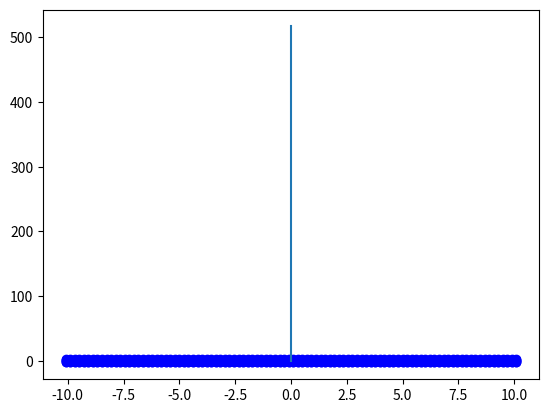

Here is the Python script that generated this plot: (Note: this script raises an exception after producing the figure.)

# coding: utf-8

# In[2]:


#importing required libraries
from numpy import sin, cos, deg2rad, matrix, size, invert, multiply, array
from matplotlib.pyplot import plot
import matplotlib.pyplot as plt
#from sympy import init_printing
from mpl_toolkits.mplot3d import Axes3D
import csv
import pandas as pd
#import grid


# In[3]:


def N_xyz(Nx_,Ny_,Nz_): #defining number of atoms along x, y and z axis
    return [Nx_,Ny_,Nz_]
ial = 1.02e-10 #interatomic length
N = N_xyz(100,6,6)




X=(N[0]-1) * ial
Y=(N[1]-1) * ial
Z=(N[2]-1) * ial

x_coor_0 =[]
for i in range(N[0]):
    x_coor_0.append((-X/2)+(i*ial))
y_coor_0 =[]
for i in range(N[1]):
    y_coor_0.append((-Y/2)+(i*ial))
z_coor_0 =[]
for i in range(N[2]):
    z_coor_0.append((-Z/2)+(i*ial))

coor_0 = [x_coor_0,y_coor_0,z_coor_0]   



# In[5]:


vel = 0.0001e-10 #velocity per step
acc = 0 #acceleration
ts = 0.001e-9 #timestep ex: 0.005 nano seconds as 0.005e-9
N_steps = 10


# In[6]:


#verlet algorithm
def verlet_pos(pos,t,ts,acc):
#    pos_t_plus_dt = pos + vel*ts + ( 0.5 * acc * ts**2 )
#    pos_t_minus_dt = pos - vel*ts + ( 0.5 * acc * ts**2 )
    pos_t_plus_dt = 2*pos - pos*(t-ts) + acc * ts**2
    return pos_t_plus_dt
#----------------------------------------------------------------
x_coor=[x_coor_0]
t=0
for i in range(N_steps):
    x_coor_temp = []
    for pos_ in x_coor[-1]:
        x_coor_temp.append(verlet_pos(pos_, t+(i*ts), ts, acc))
    x_coor.append(x_coor_temp)


# In[7]:


def growth(x_coor_local):
    return_list = []
    p_temp=[]
    q_temp=[]
    for i in range(N_steps):
        x_coor_growth_temp=[]
        p=0
        q=0
        for j in range(N[0]):
            if x_coor_local[i][j]>=0:
                x_coor_growth_temp.append([x_coor_local[i+1][j]-x_coor_local[i][j],"p"])
                p+=1
            else:
                x_coor_growth_temp.append([x_coor_local[i][j]-x_coor_local[i+1][j],"q"])
                q+=1
        p_temp.append(p)
        q_temp.append(q)
        return_list.append(x_coor_growth_temp)
    
    return return_list,p_temp,q_temp
delx_, p , q = growth(x_coor)


# In[8]:


# my_df = pd.DataFrame(x_coor)
# my_df.to_csv('x_coor.csv', index=False, header=False)
# my_df = pd.DataFrame(x_coor)
# my_df.to_csv('x_coor.csv', index=False, header=False)


# In[9]:


def mean_delx(delx__,char):
    growth_temp=[]
    for i in range(N_steps):
        sum=0
        c_count=0
        for j in range(N[0]):
            #print(delx__[i][j][0])
            #print(char)
            if delx__[i][j][1]==char:
                c_count+=1
                #print("if")
                sum+=delx__[i][j][0]
        #print(c_count)
        growth_temp.append(sum/c_count)
    return growth_temp
delx_p_mean = mean_delx(delx_,'p')
delx_q_mean = mean_delx(delx_,'q')


# In[10]:


def length_of_growth_at_steps_fn(delx_p_mean_temp,delx_q_mean_temp):
    length_of_growth_at_steps_temp = []
    for i in range(N_steps):
        delX_p_mean = sum(delx_p_mean_temp[0:i+1])
        delX_q_mean = sum(delx_q_mean_temp[0:i+1])
        delX_mean = delX_p_mean + delX_q_mean
        length_of_growth_at_steps_temp.append(delX_mean)
    return length_of_growth_at_steps_temp

total_length_of_growth_at_steps = length_of_growth_at_steps_fn(delx_p_mean,delx_q_mean)


# In[11]:


strain_in_steps = multiply((1/X),total_length_of_growth_at_steps)


# In[12]:


plot(multiply(0.005e-9,range(N_steps)),strain_in_steps)


# In[19]:


for i in multiply(array(x_coor[1]),10**9):
        for j in multiply(array(y_coor_0),10**10):
            plt.scatter(i,j,c='b',marker='o')
plt.show()


# In[22]:


verlet_pos(x_coor_0,12,0.005e-9,0)

